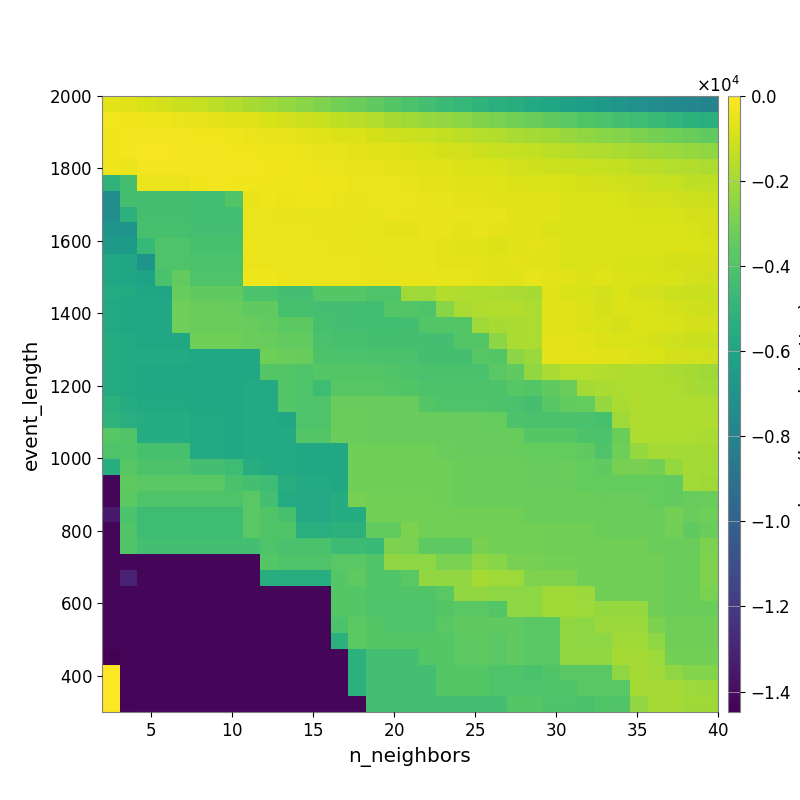

Source data for this figure (header and first rows):
-5.945039649377708884e+02, -6.938291218604693995e+02, -8.556911761631433819e+02, -9.803773783273605886e+02, -1.133886063871654187e+03, -1.293673901377030916e+03, -1.459547964454062821e+03, -1.649198419199059572e+03, -1.885202060016044243e+03, -2.062032553854820435e+03, -2.299656323246113061e+03, -2.552361441079329325e+03, -2.788960380959053055e+03, -3.064510230203004994e+03, -3.267424836772948765e+03, -3.529149478432022988e+03, -3.796598439367930041e+03, -4.084320725448592384e+03, -4.354755694400154425e+03, -4.615517352200680762e+03, -4.824809285484636348e+03, -5.058184613894695758e+03, -5.285885450060836774e+03, -5.482959979797160486e+03
-2.537875187201882454e+02, -2.943041363489600144e+02, -3.312388143343511615e+02, -3.884010290545053863e+02, -4.429021794798335918e+02, -5.001740838004344596e+02, -5.793213650926689979e+02, -6.413289573340341576e+02, -7.280272055091570564e+02, -8.518159401368442332e+02, -9.659811438033494824e+02, -1.107067644161317958e+03, -1.214454895489171577e+03, -1.367133608962040171e+03, -1.521048113392832647e+03, -1.693650119205704414e+03, -1.868168047701112528e+03, -2.037301742742501347e+03, -2.215834695988556177e+03, -2.371376438895850697e+03, -2.526434690042739021e+03, -2.732266184044835427e+03, -2.918235868760330504e+03, -3.095633957130039562e+03
-2.872835632107727406e+02, -2.383951379060212332e+02, -2.348217653175009332e+02, -2.603991705874541367e+02, -2.771144626055937010e+02, -3.017288857019362354e+02, -3.375564686451083958e+02, -3.694706336997072071e+02, -4.247734137994749517e+02, -4.802995329441543504e+02, -5.252042692444035765e+02, -6.014561870545326201e+02, -6.804667874441946651e+02, -7.487011716854100314e+02, -7.910851064734285956e+02, -9.208380319729427583e+02, -1.024663785158082646e+03, -1.117171227413159158e+03, -1.216691419590864825e+03, -1.322614381383738191e+03, -1.457841126290920101e+03, -1.609521674214946188e+03, -1.696836235355525105e+03, -1.848464822336536827e+03
-3.155911144043883496e+02, -2.606738282176131065e+02, -2.141443619686336604e+02, -2.244668866940286023e+02, -2.362080688041869792e+02, -2.485215066390892673e+02, -2.774727219647068068e+02, -2.997348282179971761e+02, -3.207712865037580627e+02, -3.522268633965211961e+02, -3.833154734478851537e+02, -4.196489888980624414e+02, -4.816747963090318194e+02, -5.290900295615132336e+02, -5.671682008899125549e+02, -6.239631835276812808e+02, -6.732422726277507081e+02, -7.710506718142331692e+02, -8.495654876784940370e+02, -9.213758868719839938e+02, -1.007177059974231952e+03, -1.108543458192194976e+03, -1.198342120522671621e+03, -1.260236322156828237e+03
-3.939163389562009456e+02, -4.121667115928643739e+02, -2.382848962562957809e+02, -2.382848962562957809e+02, -2.519054336511148904e+02, -2.393140982539347021e+02, -2.565016337686715246e+02, -2.706058746393251795e+02, -2.815997019543243027e+02, -2.977186241536630291e+02, -3.293872698856175134e+02, -3.676595886395537605e+02, -4.052630919875655877e+02, -4.233634652592279508e+02, -4.691624480548833276e+02, -4.902047527397722320e+02, -5.658517822624442033e+02, -6.094993357078411691e+02, -6.751141318036278562e+02, -7.139741514179966089e+02, -7.729619307713210219e+02, -8.233499827016571544e+02, -9.032770519842924841e+02, -9.760351784223105369e+02
-5.064047448356893256e+03, -4.284369256257167763e+03, -4.045254240600888238e+02, -4.045254240600888238e+02, -4.207988247110563975e+02, -3.145370351948242842e+02, -2.603614379124239235e+02, -2.851238026467086684e+02, -2.922409509484582486e+02, -3.178274174588149208e+02, -3.444444962185654049e+02, -3.149460016662323483e+02, -3.291435910523613870e+02, -3.658725714542829905e+02, -3.994651055504443775e+02, -4.213365051951244027e+02, -4.465281198571669279e+02, -5.184431130541205448e+02, -5.713531944105305911e+02, -6.051513223429415120e+02, -6.327064278236873633e+02, -6.440604921724020642e+02, -6.912890004589667114e+02, -7.483868766198007734e+02
-7.409162698898157032e+03, -4.284369256257167763e+03, -4.284369256257167763e+03, -4.284369256257167763e+03, -4.284369256257167763e+03, -4.394717452545000924e+03, -4.394717452545000924e+03, -3.905273034297075810e+03, -4.724649536879300626e+02, -3.730310195122623327e+02, -4.042360351400691343e+02, -3.611416315472411611e+02, -3.912652134761315779e+02, -4.297135916436473622e+02, -4.638756227826136751e+02, -4.253008214317902684e+02, -4.408488624124385638e+02, -4.421611520422993635e+02, -4.873609239547712377e+02, -5.109094199008706596e+02, -5.841990878077679099e+02, -6.209113066498734952e+02, -6.501156332738612491e+02, -6.567387688231448237e+02
-7.409162698898157032e+03, -5.161121081846119523e+03, -4.284369256257167763e+03, -4.284369256257167763e+03, -4.284369256257167763e+03, -4.394717452545000924e+03, -4.394717452545000924e+03, -4.394717452545000924e+03, -4.402336755264832391e+02, -4.508543283262690693e+02, -4.785604024891650852e+02, -5.214773827703559164e+02, -5.395147016412551011e+02, -4.528115439132954521e+02, -4.855676268479148234e+02, -5.103173967955491435e+02, -4.377555435135748780e+02, -4.721390028941731885e+02, -4.863203989430030560e+02, -4.948716698643208929e+02, -5.137556895316263308e+02, -5.460711387829665000e+02, -5.624848084303060887e+02, -6.533066864893099819e+02
-7.008847711018167502e+03, -7.008847711018167502e+03, -4.199241764135472295e+03, -4.199241764135472295e+03, -4.199241764135472295e+03, -4.309130682633847755e+03, -4.309130682633847755e+03, -4.309130682633847755e+03, -4.096920820142049706e+02, -4.201489621243237593e+02, -4.201489621243237593e+02, -4.296196830109989264e+02, -4.549970513112210710e+02, -4.787919926852762273e+02, -5.338553716916127314e+02, -5.338553716916127314e+02, -5.685260150803330816e+02, -5.895747411635220487e+02, -4.674174283565851056e+02, -5.020967141925428905e+02, -6.029579248338932302e+02, -5.651352874200536007e+02, -6.012643810231310226e+02, -6.227142238189542240e+02
-6.617547843420090430e+03, -6.617547843420090430e+03, -4.795791788963587351e+03, -3.981708792592261034e+03, -3.981708792592261034e+03, -4.199241764135472295e+03, -4.199241764135472295e+03, -4.199241764135472295e+03, -4.096920820142049706e+02, -4.096920820142049706e+02, -4.201489621243237593e+02, -4.296196830109989264e+02, -4.402150799564713566e+02, -4.533035527679946881e+02, -4.841193314928674454e+02, -5.163739899000991045e+02, -5.380590746466665450e+02, -5.485183709118466595e+02, -5.594347817946979831e+02, -6.007944165904151532e+02, -6.297527759002991843e+02, -6.843517660216368768e+02, -7.871251307068351935e+02, -6.878183679352273430e+02
-5.773945413356357676e+03, -5.885425732582220007e+03, -7.008847711018167502e+03, -3.981708792592261034e+03, -3.981708792592261034e+03, -4.090088806998936434e+03, -4.090088806998936434e+03, -4.090088806998936434e+03, -3.993595589963424572e+02, -3.993595589963424572e+02, -4.201489621243237593e+02, -4.296196830109989264e+02, -4.296196830109989264e+02, -4.296196830109989264e+02, -4.347647554619922516e+02, -4.933676740177874649e+02, -5.225923560898561391e+02, -5.329713262916682197e+02, -5.539756143120146135e+02, -5.703953644863502177e+02, -5.922160783685661727e+02, -6.152561183924448187e+02, -6.484199380058062161e+02, -5.785931155391833727e+02
-5.773945413356357676e+03, -5.885425732582220007e+03, -6.071132015741794021e+03, -4.149968995072767939e+03, -3.453674316812258439e+03, -3.981708792592261034e+03, -3.981708792592261034e+03, -3.981708792592261034e+03, -3.891166836324454152e+02, -3.891166836324454152e+02, -4.096920820142049706e+02, -4.096920820142049706e+02, -4.190988471405948985e+02, -4.190988471405948985e+02, -4.190988471405948985e+02, -4.615952422433861102e+02, -4.933690562547978402e+02, -5.041382780423247141e+02, -5.041382780423247141e+02, -5.221183793860948299e+02, -5.536869167159520657e+02, -5.959209214480330274e+02, -6.370858863861587906e+02, -6.794544373974180189e+02
-5.589966659204401367e+03, -5.702558949498595211e+03, -5.885425732582220007e+03, -5.885425732582220007e+03, -3.350670566433635940e+03, -3.556629488174906783e+03, -3.556629488174906783e+03, -3.556629488174906783e+03, -4.090088806998936434e+03, -4.090088806998936434e+03, -4.309130682633847755e+03, -4.309130682633847755e+03, -3.816598961934734689e+03, -3.816598961934734689e+03, -3.816598961934734689e+03, -3.974713976154147986e+03, -3.973778624111992031e+03, -2.078957216557277661e+03, -2.110373291433678332e+03, -1.691413813415282675e+03, -1.709124816596517348e+03, -1.778338863620975644e+03, -1.781761814568672662e+03, -1.829785904189859593e+03
-5.701665518103546674e+03, -5.819506914667177625e+03, -5.819506914667177625e+03, -5.819506914667177625e+03, -3.180874738813809472e+03, -3.282929177105577764e+03, -3.282929177105577764e+03, -3.384654258387372920e+03, -3.556629488174906783e+03, -3.556629488174906783e+03, -4.199241764135472295e+03, -4.199241764135472295e+03, -4.309130682633847755e+03, -4.309130682633847755e+03, -4.309130682633847755e+03, -4.394717452545000924e+03, -3.882714920426624303e+03, -3.882714920426624303e+03, -3.973778624111992031e+03, -2.587940660178349845e+03, -1.852344450827335777e+03, -1.750791494592728895e+03, -1.693846681412377166e+03, -1.695084702177121926e+03
-5.701665518103546674e+03, -5.819506914667177625e+03, -5.819506914667177625e+03, -5.819506914667177625e+03, -3.180874738813809472e+03, -3.282929177105577764e+03, -3.282929177105577764e+03, -3.282929177105577764e+03, -3.350670566433635940e+03, -3.452640486705788589e+03, -3.661564119648476208e+03, -3.661564119648476208e+03, -4.199241764135472295e+03, -4.309130682633847755e+03, -4.309130682633847755e+03, -4.394717452545000924e+03, -4.394717452545000924e+03, -4.354579301776418106e+03, -3.875982576113516643e+03, -3.879643084347214426e+03, -3.879643084347214426e+03, -2.077016147897747942e+03, -1.905555006826835324e+03, -1.862609366617818523e+03
-5.515140070102243044e+03, -5.634357996734242079e+03, -5.819506914667177625e+03, -5.819506914667177625e+03, -5.819506914667177625e+03, -3.180874738813809472e+03, -3.180874738813809472e+03, -3.180874738813809472e+03, -3.282929177105577764e+03, -3.384654258387372920e+03, -3.488753498854537156e+03, -3.488753498854537156e+03, -4.133010634669518367e+03, -4.199241764135472295e+03, -4.199241764135472295e+03, -4.284369256257167763e+03, -4.284369256257167763e+03, -4.284369256257167763e+03, -4.284369256257167763e+03, -4.326968811266870944e+03, -3.877636465942759969e+03, -3.879643084347214426e+03, -2.514102717855088940e+03, -1.818996783506502652e+03
-5.515140070102243044e+03, -5.634357996734242079e+03, -5.634357996734242079e+03, -5.634357996734242079e+03, -5.634357996734242079e+03, -5.819506914667177625e+03, -5.819506914667177625e+03, -5.819506914667177625e+03, -5.819506914667177625e+03, -3.180874738813809472e+03, -3.282929177105577764e+03, -3.384654258387372920e+03, -4.023465974085802827e+03, -4.090088806998936434e+03, -4.090088806998936434e+03, -4.174763252223132440e+03, -4.174763252223132440e+03, -4.174763252223132440e+03, -4.284369256257167763e+03, -4.244183487137707743e+03, -4.244183487137707743e+03, -3.783163538077037174e+03, -3.875196538085231168e+03, -2.510364834575472742e+03
-5.567219824144411177e+03, -5.695757781963038724e+03, -5.855238075646913785e+03, -5.855238075646913785e+03, -5.855238075646913785e+03, -5.855238075646913785e+03, -5.855238075646913785e+03, -5.855238075646913785e+03, -5.819506914667177625e+03, -3.848116854934442472e+03, -3.848116854934442472e+03, -3.973942319693005629e+03, -3.808179166558264114e+03, -3.874989472672766624e+03, -3.874989472672766624e+03, -3.874989472672766624e+03, -3.959123226066780717e+03, -4.065935926164706416e+03, -4.174763252223132440e+03, -4.174763252223132440e+03, -4.174763252223132440e+03, -4.139544661970055131e+03, -3.690976128317676284e+03, -3.539904324326514597e+03
-5.567219824144411177e+03, -5.695757781963038724e+03, -5.855238075646913785e+03, -5.855238075646913785e+03, -5.855238075646913785e+03, -5.855238075646913785e+03, -5.855238075646913785e+03, -5.855238075646913785e+03, -5.634357996734242079e+03, -5.634357996734242079e+03, -3.848116854934442472e+03, -3.973942319693005629e+03, -4.491578586689371150e+03, -3.768332228696858238e+03, -3.768332228696858238e+03, -3.768332228696858238e+03, -3.852008589320488682e+03, -3.957922929299979842e+03, -4.065935926164706416e+03, -4.065935926164706416e+03, -4.065935926164706416e+03, -4.033209335536447725e+03, -4.033209335536447725e+03, -3.765414046364472597e+03
-5.247722084624452691e+03, -5.509361806084753880e+03, -5.695757781963038724e+03, -5.695757781963038724e+03, -5.695757781963038724e+03, -5.855238075646913785e+03, -5.855238075646913785e+03, -5.855238075646913785e+03, -5.634357996734242079e+03, -5.634357996734242079e+03, -3.848116854934442472e+03, -3.973942319693005629e+03, -3.973942319693005629e+03, -3.350670566433635940e+03, -3.350670566433635940e+03, -3.350670566433635940e+03, -3.350670566433635940e+03, -3.350670566433635940e+03, -3.874989472672766624e+03, -3.981708792592261034e+03, -3.981708792592261034e+03, -3.981708792592261034e+03, -4.065935926164706416e+03, -4.139544661970055131e+03
-5.083649510613223356e+03, -5.350655331723852214e+03, -5.509361806084753880e+03, -5.509361806084753880e+03, -5.509361806084753880e+03, -5.695757781963038724e+03, -5.695757781963038724e+03, -5.855238075646913785e+03, -5.634357996734242079e+03, -5.634357996734242079e+03, -5.819506914667177625e+03, -3.973942319693005629e+03, -3.973942319693005629e+03, -3.282929177105577764e+03, -3.282929177105577764e+03, -3.350670566433635940e+03, -3.350670566433635940e+03, -3.350670566433635940e+03, -3.350670566433635940e+03, -3.350670566433635940e+03, -3.350670566433635940e+03, -3.350670566433635940e+03, -3.432551942572958069e+03, -4.033209335536447725e+03
-3.756389989433988831e+03, -3.906070983994623020e+03, -5.509361806084753880e+03, -5.509361806084753880e+03, -5.509361806084753880e+03, -5.695757781963038724e+03, -5.695757781963038724e+03, -5.855238075646913785e+03, -5.634357996734242079e+03, -5.634357996734242079e+03, -5.634357996734242079e+03, -3.848116854934442472e+03, -3.848116854934442472e+03, -3.282929177105577764e+03, -3.282929177105577764e+03, -3.350670566433635940e+03, -3.350670566433635940e+03, -3.350670566433635940e+03, -3.350670566433635940e+03, -3.350670566433635940e+03, -3.350670566433635940e+03, -3.350670566433635940e+03, -3.350670566433635940e+03, -3.350670566433635940e+03
-4.006830350152813025e+03, -3.906070983994623020e+03, -4.194183372027661790e+03, -4.194183372027661790e+03, -4.194183372027661790e+03, -5.695757781963038724e+03, -5.695757781963038724e+03, -5.855238075646913785e+03, -5.634357996734242079e+03, -5.634357996734242079e+03, -5.634357996734242079e+03, -5.819506914667177625e+03, -5.819506914667177625e+03, -5.819506914667177625e+03, -3.180874738813809472e+03, -3.180874738813809472e+03, -3.180874738813809472e+03, -3.180874738813809472e+03, -3.180874738813809472e+03, -3.282929177105577764e+03, -3.350670566433635940e+03, -3.350670566433635940e+03, -3.350670566433635940e+03, -3.350670566433635940e+03
-5.436047005176808852e+03, -3.756389989433988831e+03, -4.055657262668554722e+03, -4.055657262668554722e+03, -4.055657262668554722e+03, -4.339286334553687993e+03, -4.339286334553687993e+03, -4.490505813047054289e+03, -5.474320206492796387e+03, -5.634357996734242079e+03, -5.634357996734242079e+03, -5.819506914667177625e+03, -5.819506914667177625e+03, -5.819506914667177625e+03, -3.180874738813809472e+03, -3.180874738813809472e+03, -3.180874738813809472e+03, -3.180874738813809472e+03, -3.180874738813809472e+03, -3.180874738813809472e+03, -3.248661378069260991e+03, -3.248661378069260991e+03, -3.248661378069260991e+03, -3.248661378069260991e+03
-1.420107445416245901e+04, -3.570133530367374988e+03, -3.718627593152186819e+03, -3.718627593152186819e+03, -3.718627593152186819e+03, -3.718627593152186819e+03, -3.718627593152186819e+03, -4.158034646866584808e+03, -4.305138173057787753e+03, -4.484344563948022369e+03, -5.474320206492796387e+03, -5.634357996734242079e+03, -5.634357996734242079e+03, -5.819506914667177625e+03, -3.180874738813809472e+03, -3.180874738813809472e+03, -3.180874738813809472e+03, -3.180874738813809472e+03, -3.180874738813809472e+03, -3.180874738813809472e+03, -3.248661378069260991e+03, -3.248661378069260991e+03, -3.248661378069260991e+03, -3.248661378069260991e+03
-1.420107445416245901e+04, -3.673751687028303422e+03, -4.006830594293438025e+03, -4.006830594293438025e+03, -4.006830594293438025e+03, -4.006830594293438025e+03, -4.006830594293438025e+03, -4.006830594293438025e+03, -3.718627593152186819e+03, -4.348296804948199679e+03, -5.567219824144411177e+03, -5.729557362274406842e+03, -5.729557362274406842e+03, -5.515140070102243044e+03, -2.998031335189230958e+03, -3.079892237219516119e+03, -3.079892237219516119e+03, -3.079892237219516119e+03, -3.079892237219516119e+03, -3.180874738813809472e+03, -3.248661378069260991e+03, -3.248661378069260991e+03, -3.248661378069260991e+03, -3.248661378069260991e+03
-1.349418701700418387e+04, -4.108996909370111098e+03, -4.495285590596657130e+03, -4.495285590596657130e+03, -4.495285590596657130e+03, -4.495285590596657130e+03, -4.495285590596657130e+03, -4.495285590596657130e+03, -3.718627593152186819e+03, -3.906070983994623020e+03, -4.235310103343018454e+03, -5.729557362274406842e+03, -5.729557362274406842e+03, -5.515140070102243044e+03, -5.515140070102243044e+03, -3.079892237219516119e+03, -3.079892237219516119e+03, -3.079892237219516119e+03, -3.079892237219516119e+03, -3.079892237219516119e+03, -3.147677622240320488e+03, -3.147677622240320488e+03, -3.147677622240320488e+03, -3.147677622240320488e+03
-1.421068821595808186e+04, -3.915342789118006294e+03, -4.495285590596657130e+03, -4.495285590596657130e+03, -4.495285590596657130e+03, -4.495285590596657130e+03, -4.495285590596657130e+03, -4.495285590596657130e+03, -3.718627593152186819e+03, -3.906070983994623020e+03, -3.906070983994623020e+03, -5.403779470210436557e+03, -5.403779470210436557e+03, -5.189859562070952961e+03, -5.189859562070952961e+03, -3.486856073288853622e+03, -3.486856073288853622e+03, -2.883174289669634618e+03, -3.079892237219516119e+03, -3.079892237219516119e+03, -3.079892237219516119e+03, -3.079892237219516119e+03, -3.079892237219516119e+03, -3.079892237219516119e+03
-1.421068821595808186e+04, -3.915342789118006294e+03, -4.302395057245604221e+03, -4.302395057245604221e+03, -4.302395057245604221e+03, -4.302395057245604221e+03, -4.302395057245604221e+03, -4.302395057245604221e+03, -4.302395057245604221e+03, -4.006830350152813025e+03, -4.173203340700150875e+03, -4.173203340700150875e+03, -4.173203340700150875e+03, -4.574701055325690504e+03, -4.574701055325690504e+03, -4.717783023634489837e+03, -2.871292112878476019e+03, -2.910081540731205223e+03, -3.604949654789070792e+03, -3.604949654789070792e+03, -3.604949654789070792e+03, -2.981085597437956039e+03, -3.079892237219516119e+03, -3.079892237219516119e+03
-1.421068821595808186e+04, -1.420217162499097867e+04, -1.420010651750649049e+04, -1.420010651750649049e+04, -1.420010651750649049e+04, -1.420010651750649049e+04, -1.420010651750649049e+04, -1.420010651750649049e+04, -1.420010651750649049e+04, -3.801939648409238998e+03, -3.967247583806226430e+03, -3.967247583806226430e+03, -3.967247583806226430e+03, -3.718627593152186819e+03, -3.718627593152186819e+03, -3.906070983994623020e+03, -2.426823049729008289e+03, -2.468562628433171540e+03, -2.468562628433171540e+03, -2.910081540731205223e+03, -2.910081540731205223e+03, -2.408246119457602617e+03, -2.594120641167892700e+03, -2.981085597437956039e+03
-1.421068821595808186e+04, -1.304079621286930706e+04, -1.420010651750649049e+04, -1.420010651750649049e+04, -1.420010651750649049e+04, -1.420010651750649049e+04, -1.420010651750649049e+04, -1.420010651750649049e+04, -1.420010651750649049e+04, -5.436047005176808852e+03, -5.436047005176808852e+03, -5.436047005176808852e+03, -5.436047005176808852e+03, -3.801939648409238998e+03, -3.570133530367374988e+03, -3.906070983994623020e+03, -3.906070983994623020e+03, -3.719993954394972661e+03, -2.374936513475026914e+03, -2.374936513475026914e+03, -2.374936513475026914e+03, -1.971684106586155622e+03, -2.047840260145855154e+03, -2.135636545816642411e+03
-1.421335299836798185e+04, -1.421068821595808186e+04, -1.420010651750649049e+04, -1.420010651750649049e+04, -1.420010651750649049e+04, -1.420010651750649049e+04, -1.420010651750649049e+04, -1.420010651750649049e+04, -1.420010651750649049e+04, -1.420010651750649049e+04, -1.420010651750649049e+04, -1.420010651750649049e+04, -1.420010651750649049e+04, -3.801939648409238998e+03, -3.801939648409238998e+03, -3.906070983994623020e+03, -3.906070983994623020e+03, -3.906070983994623020e+03, -3.906070983994623020e+03, -3.719993954394972661e+03, -2.374936513475026914e+03, -2.374936513475026914e+03, -2.468562628433171540e+03, -2.468562628433171540e+03
-1.421335299836798185e+04, -1.421335299836798185e+04, -1.420107445416245901e+04, -1.420107445416245901e+04, -1.420107445416245901e+04, -1.420107445416245901e+04, -1.420107445416245901e+04, -1.420107445416245901e+04, -1.420107445416245901e+04, -1.420107445416245901e+04, -1.420010651750649049e+04, -1.420010651750649049e+04, -1.420010651750649049e+04, -3.801939648409238998e+03, -3.801939648409238998e+03, -3.967247583806226430e+03, -3.967247583806226430e+03, -3.967247583806226430e+03, -3.967247583806226430e+03, -3.867188582161325030e+03, -3.719993954394972661e+03, -3.719993954394972661e+03, -3.856764203934718807e+03, -2.468562628433171540e+03
-1.421335299836798185e+04, -1.421335299836798185e+04, -1.420107445416245901e+04, -1.420107445416245901e+04, -1.420107445416245901e+04, -1.420107445416245901e+04, -1.420107445416245901e+04, -1.420107445416245901e+04, -1.420107445416245901e+04, -1.420107445416245901e+04, -1.420107445416245901e+04, -1.420107445416245901e+04, -1.420107445416245901e+04, -4.108996909370111098e+03, -3.636676725376905779e+03, -3.801939648409238998e+03, -3.967247583806226430e+03, -3.967247583806226430e+03, -3.967247583806226430e+03, -3.681599312758318320e+03, -3.547135065714611756e+03, -3.547135065714611756e+03, -3.547135065714611756e+03, -3.547135065714611756e+03
-1.421335299836798185e+04, -1.421335299836798185e+04, -1.420107445416245901e+04, -1.420107445416245901e+04, -1.420107445416245901e+04, -1.420107445416245901e+04, -1.420107445416245901e+04, -1.420107445416245901e+04, -1.420107445416245901e+04, -1.420107445416245901e+04, -1.420107445416245901e+04, -1.420107445416245901e+04, -1.420107445416245901e+04, -5.192189816461079317e+03, -3.636676725376905779e+03, -3.801939648409238998e+03, -3.801939648409238998e+03, -3.801939648409238998e+03, -3.801939648409238998e+03, -3.801939648409238998e+03, -3.570133530367374988e+03, -3.570133530367374988e+03, -3.718627593152186819e+03, -3.547135065714611756e+03
-1.448132593143486702e+04, -1.421335299836798185e+04, -1.420107445416245901e+04, -1.420107445416245901e+04, -1.420107445416245901e+04, -1.420107445416245901e+04, -1.420107445416245901e+04, -1.420107445416245901e+04, -1.420107445416245901e+04, -1.420107445416245901e+04, -1.420107445416245901e+04, -1.420107445416245901e+04, -1.420107445416245901e+04, -1.420107445416245901e+04, -5.192189816461079317e+03, -4.302395057245604221e+03, -4.302395057245604221e+03, -4.302395057245604221e+03, -3.801939648409238998e+03, -3.801939648409238998e+03, -3.570133530367374988e+03, -3.570133530367374988e+03, -3.718627593152186819e+03, -3.547135065714611756e+03
0.000000000000000000e+00, -1.423090663864964881e+04, -1.420107445416245901e+04, -1.420107445416245901e+04, -1.420107445416245901e+04, -1.420107445416245901e+04, -1.420107445416245901e+04, -1.420107445416245901e+04, -1.420107445416245901e+04, -1.420107445416245901e+04, -1.420107445416245901e+04, -1.420107445416245901e+04, -1.420107445416245901e+04, -1.420107445416245901e+04, -5.192189816461079317e+03, -4.302395057245604221e+03, -4.302395057245604221e+03, -4.302395057245604221e+03, -4.302395057245604221e+03, -3.801939648409238998e+03, -3.801939648409238998e+03, -3.801939648409238998e+03, -3.967247583806226430e+03, -3.967247583806226430e+03
0.000000000000000000e+00, -1.426022123897670463e+04, -1.420107445416245901e+04, -1.420107445416245901e+04, -1.420107445416245901e+04, -1.420107445416245901e+04, -1.420107445416245901e+04, -1.420107445416245901e+04, -1.420107445416245901e+04, -1.420107445416245901e+04, -1.420107445416245901e+04, -1.420107445416245901e+04, -1.420107445416245901e+04, -1.420107445416245901e+04, -5.192189816461079317e+03, -4.302395057245604221e+03, -4.302395057245604221e+03, -4.302395057245604221e+03, -4.302395057245604221e+03, -3.801939648409238998e+03, -3.801939648409238998e+03, -3.801939648409238998e+03, -3.967247583806226430e+03, -3.967247583806226430e+03
0.000000000000000000e+00, -1.426022123897670463e+04, -1.420107445416245901e+04, -1.420107445416245901e+04, -1.420107445416245901e+04, -1.420107445416245901e+04, -1.420107445416245901e+04, -1.420107445416245901e+04, -1.420107445416245901e+04, -1.420107445416245901e+04, -1.420107445416245901e+04, -1.420107445416245901e+04, -1.420107445416245901e+04, -1.420107445416245901e+04, -1.420107445416245901e+04, -4.302395057245604221e+03, -4.302395057245604221e+03, -4.302395057245604221e+03, -4.302395057245604221e+03, -4.302395057245604221e+03, -4.302395057245604221e+03, -4.302395057245604221e+03, -4.302395057245604221e+03, -3.801939648409238998e+03
